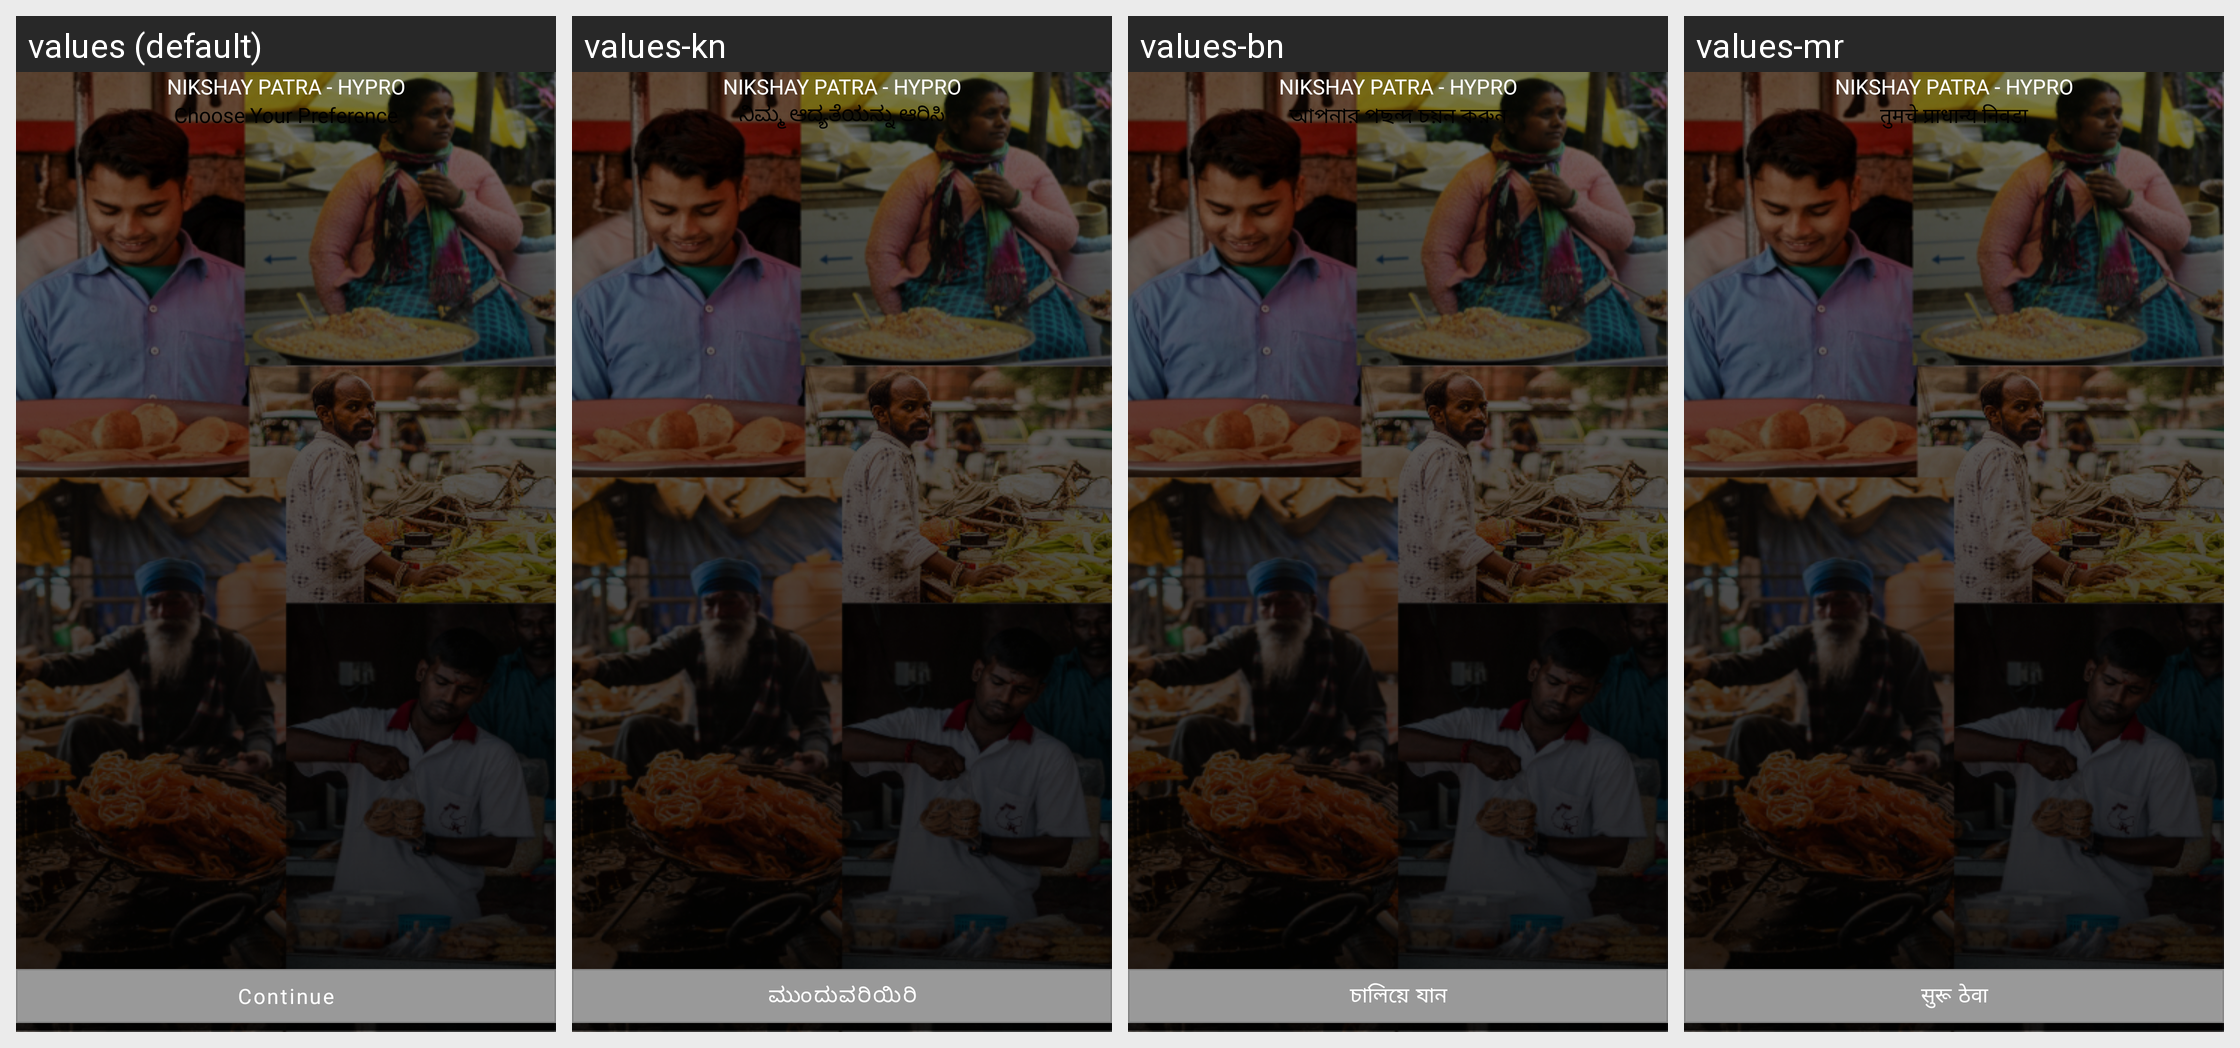

The same Android screen rendered under several of its app's locales, left to right. List the strings drawn on it with the default value and each locale's translation.
Android screen res/layout/onboard.xml rendered under 4 locales, left to right: values (default), values-kn, values-bn, values-mr. Device: Nexus 5 (rendered at 1080×1920; each locale shown at half size, 540×960, under a caption strip naming it); theme Theme.FoodBucket.
Other locales in the repository, not shown: values-as, values-gu, values-hi, values-ml, values-pa, values-ta, values-te, values-ur.
Strings drawn on this screen, with the default value and each locale's value (text and hints the layout hard-codes, and strings that could not be matched under every locale, appear in the picture but are not listed):

choose_your_preference
  values: Choose Your Preference
  values-kn: ನಿಮ್ಮ ಆದ್ಯತೆಯನ್ನು ಆರಿಸಿ
  values-bn: আপনার পছন্দ চয়ন করুন
  values-mr: तुमचे प्राधान्य निवडा

continues
  values: Continue
  values-kn: ಮುಂದುವರಿಯಿರಿ
  values-bn: চালিয়ে যান
  values-mr: सुरू ठेवा

street_saarthi
  values: Nikshay Patra - Hypro
  values-kn: Nikshay Patra - Hypro  [not translated; the default value is used]
  values-bn: Nikshay Patra - Hypro  [not translated; the default value is used]
  values-mr: Nikshay Patra - Hypro  [not translated; the default value is used]
